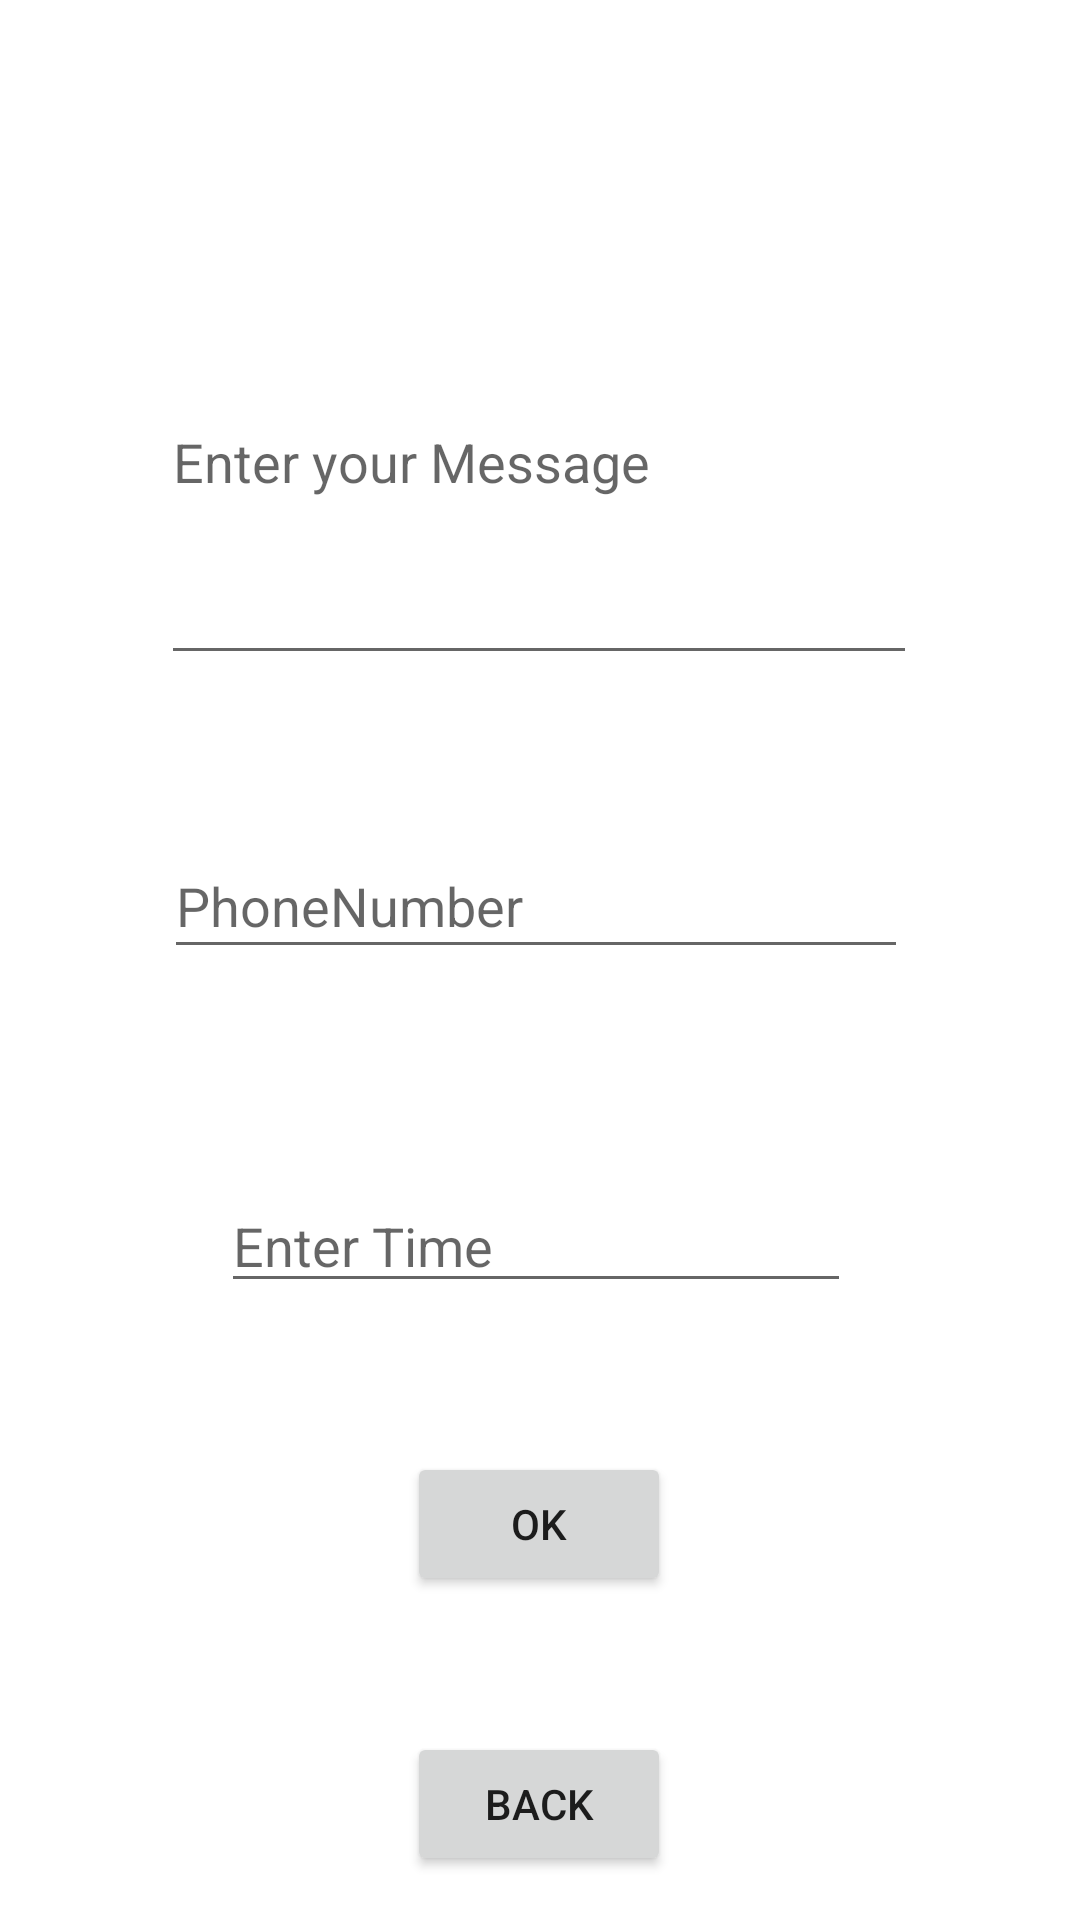

Android layout source for this screen:
<!-- AndroidManifest.xml: application theme Theme.TaskAutomation -->
<!-- res/layout/fragment_text.xml -->
<?xml version="1.0" encoding="utf-8"?>
<androidx.constraintlayout.widget.ConstraintLayout xmlns:android="http://schemas.android.com/apk/res/android"
    xmlns:app="http://schemas.android.com/apk/res-auto"
    xmlns:tools="http://schemas.android.com/tools"
    android:layout_width="match_parent"
    android:layout_height="match_parent"
    tools:context=".TextFragment">

    

    <TextView
        android:id="@+id/textFragment"
        android:layout_width="match_parent"
        android:layout_height="match_parent"
        tools:layout_editor_absoluteX="0dp"
        tools:layout_editor_absoluteY="0dp" />

    <EditText
        android:id="@+id/message_id"
        android:layout_width="252dp"
        android:layout_height="145dp"
        android:layout_marginTop="80dp"
        android:ems="10"
        android:hint="Enter your Message"
        android:inputType="textPersonName"
        app:layout_constraintBottom_toBottomOf="parent"
        app:layout_constraintEnd_toEndOf="parent"
        app:layout_constraintHorizontal_bias="0.496"
        app:layout_constraintStart_toStartOf="@+id/textFragment"
        app:layout_constraintTop_toTopOf="@+id/textFragment"
        app:layout_constraintVertical_bias="0.0" />

    <Button
        android:id="@+id/schedule"
        android:layout_width="wrap_content"
        android:layout_height="wrap_content"
        android:layout_marginTop="20dp"
        android:onClick="textOkClick"
        android:text="@android:string/ok"
        app:layout_constraintBottom_toBottomOf="@+id/textFragment"
        app:layout_constraintEnd_toEndOf="@+id/message_id"
        app:layout_constraintStart_toStartOf="@+id/message_id"
        app:layout_constraintTop_toBottomOf="@+id/message_id"
        app:layout_constraintVertical_bias="0.689" />

    <Button
        android:id="@+id/text_backButton"
        android:layout_width="wrap_content"
        android:layout_height="wrap_content"
        android:layout_marginTop="20dp"
        android:onClick="backToMenu"
        android:text="Back"
        app:layout_constraintBottom_toBottomOf="parent"
        app:layout_constraintEnd_toEndOf="@+id/schedule"
        app:layout_constraintHorizontal_bias="0.0"
        app:layout_constraintStart_toStartOf="@+id/schedule"
        app:layout_constraintTop_toBottomOf="@+id/schedule"
        app:layout_constraintVertical_bias="0.632" />

    <EditText
        android:id="@+id/phone_id"
        android:layout_width="248dp"
        android:layout_height="45dp"
        android:layout_marginTop="20dp"
        android:layout_marginBottom="20dp"
        android:ems="10"
        android:hint="PhoneNumber"
        android:inputType="phone"
        app:layout_constraintBottom_toTopOf="@+id/schedule"
        app:layout_constraintEnd_toEndOf="@+id/message_id"
        app:layout_constraintHorizontal_bias="0.261"
        app:layout_constraintStart_toStartOf="@+id/message_id"
        app:layout_constraintTop_toBottomOf="@+id/message_id"
        app:layout_constraintVertical_bias="0.19" />

    <EditText
        android:id="@+id/time_id"
        android:layout_width="wrap_content"
        android:layout_height="wrap_content"
        android:layout_marginTop="20dp"
        android:ems="10"
        android:hint="Enter Time"
        android:inputType="time"
        app:layout_constraintBottom_toTopOf="@+id/schedule"
        app:layout_constraintEnd_toEndOf="@+id/phone_id"
        app:layout_constraintStart_toStartOf="@+id/phone_id"
        app:layout_constraintTop_toBottomOf="@+id/phone_id" />

</androidx.constraintlayout.widget.ConstraintLayout>
<!-- resources referenced by this layout -->
<resources>
  <style name="Theme.TaskAutomation" parent="Theme.MaterialComponents.DayNight.DarkActionBar">
          
          <item name="colorPrimary">@color/purple_500</item>
          <item name="colorPrimaryVariant">@color/purple_700</item>
          <item name="colorOnPrimary">@color/white</item>
          
          <item name="colorSecondary">@color/teal_200</item>
          <item name="colorSecondaryVariant">@color/teal_700</item>
          <item name="colorOnSecondary">@color/black</item>
          
          <item name="android:statusBarColor" tools:targetApi="l">?attr/colorPrimaryVariant</item>
          
      </style>
  <!-- not gathered from this repository: default colours our renderer supplied (Android Studio template values) -->
  <color name="purple_500">#FF6200EE</color>
  <color name="purple_700">#FF3700B3</color>
  <color name="teal_200">#FF03DAC5</color>
  <color name="teal_700">#FF018786</color>
  <color name="black">#FF000000</color>
  <color name="white">#FFFFFFFF</color>
</resources>
